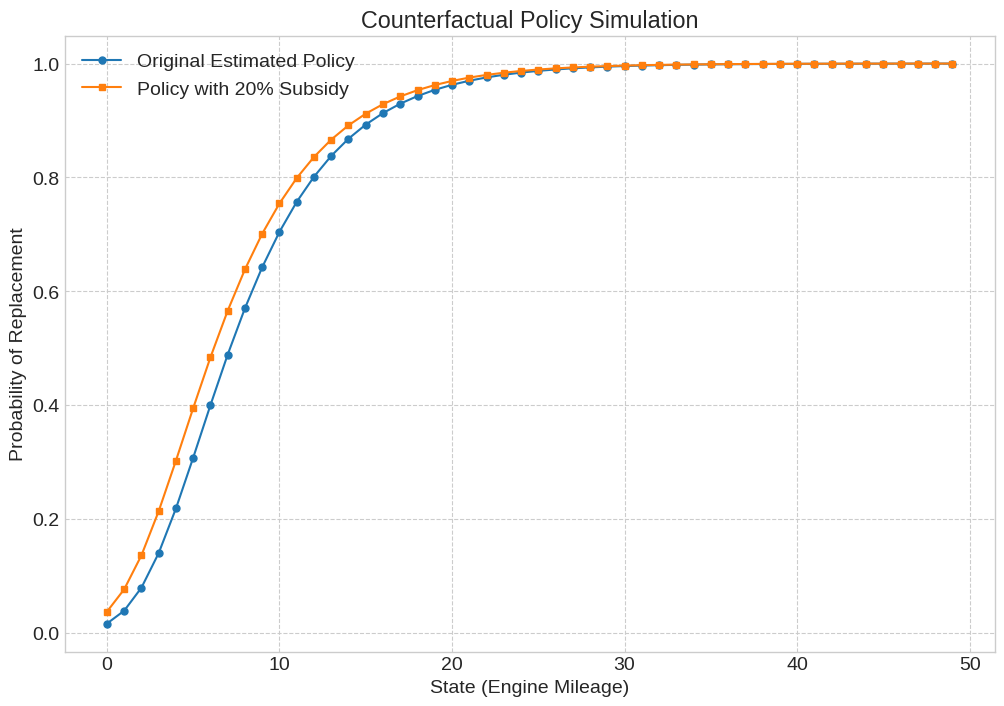

The matplotlib source for this figure:
# === Environment Setup ===
import warnings

import matplotlib.pyplot as plt
import numpy as np
from scipy.optimize import minimize

try:
    import graphviz
    GRAPHVIZ_AVAILABLE = True
except ImportError:
    try:
        import graphviz
        GRAPHVIZ_AVAILABLE = True
    except ImportError:
        GRAPHVIZ_AVAILABLE = False

# --- Configuration ---
plt.style.use('seaborn-v0_8-whitegrid')
plt.rcParams.update({'font.size': 14, 'figure.figsize': (12, 8), 'figure.dpi': 150})
%config InlineBackend.figure_format = 'retina'
np.set_printoptions(suppress=True, linewidth=120, precision=4)
warnings.filterwarnings('ignore', category=FutureWarning)


### NFXP Implementation for Bus Replacement Model

class RustNFXPSolver:
    def __init__(self, n_states, beta, transitions):
        self.n_states = n_states
        self.beta = beta
        self.states = np.arange(n_states)
        self.transitions = transitions # A dict mapping action to transition matrix

    def _get_flow_utilities(self, params):
        theta_R, theta_M = params
        u_maintain = -theta_M * self.states
        u_replace = -theta_R * np.ones(self.n_states)
        return u_maintain, u_replace

    def solve_dp_problem(self, params, tol=1e-8, max_iter=5000):
        u_maintain, u_replace = self._get_flow_utilities(params)
        EV = np.zeros(self.n_states)
        for i in range(max_iter):
            EV_maintain_next = self.transitions['maintain'] @ EV
            EV_replace_next = self.transitions['replace'] @ EV
            V_new = np.logaddexp(u_maintain + self.beta * EV_maintain_next,
                                 u_replace + self.beta * EV_replace_next)
            error = np.max(np.abs(EV - V_new))
            EV = V_new
            if error < tol:
                return EV
        raise RuntimeError(f"Inner Bellman solve did not converge: residual update {error:.3e}")

    def _log_likelihood(self, params, data_choices, data_states):
        if params[0] < 0 or params[1] < 0: return 1e12
        EV = self.solve_dp_problem(params)
        u_maintain, u_replace = self._get_flow_utilities(params)
        v_maintain = u_maintain + self.beta * (self.transitions['maintain'] @ EV)
        v_replace = u_replace + self.beta * (self.transitions['replace'] @ EV)
        log_denom = np.logaddexp(v_maintain, v_replace)
        log_chosen = np.where(data_choices == 0,
                              (v_maintain - log_denom)[data_states],
                              (v_replace - log_denom)[data_states])
        return -np.sum(log_chosen)

    def estimate(self, data_choices, data_states, initial_guess):
        print(f"Starting NFXP estimation from guess: {initial_guess}")
        result = minimize(self._log_likelihood, initial_guess,
                          args=(data_choices, data_states), method='Nelder-Mead',
                          options={'xatol': 1e-6, 'fatol': 1e-6, 'disp': True})
        return result

# === Main Execution ===
N_STATES = 50; DISCOUNT_FACTOR = 0.95
# Transitions: if maintain, age increases by 1. if replace, age resets to 0.
T_MAINTAIN = np.roll(np.eye(N_STATES), 1, axis=1)
T_MAINTAIN[-1, :] = 0
T_MAINTAIN[-1, -1] = 1
assert np.allclose(T_MAINTAIN.sum(axis=1), 1.0)
T_REPLACE = np.zeros((N_STATES, N_STATES)); T_REPLACE[:, 0] = 1
transitions = {'maintain': T_MAINTAIN, 'replace': T_REPLACE}

solver = RustNFXPSolver(N_STATES, DISCOUNT_FACTOR, transitions)
TRUE_PARAMS = [5.0, 0.2]; rng = np.random.default_rng(123)
EV_true = solver.solve_dp_problem(TRUE_PARAMS)
u_m_true, u_r_true = solver._get_flow_utilities(TRUE_PARAMS)
v_m_true = u_m_true + DISCOUNT_FACTOR * (T_MAINTAIN @ EV_true)
v_r_true = u_r_true + DISCOUNT_FACTOR * (T_REPLACE @ EV_true)
prob_maintain_true = np.exp(v_m_true - np.logaddexp(v_m_true, v_r_true))

sim_states = rng.integers(0, N_STATES, 500)
sim_choices = (rng.random(500) > prob_maintain_true[sim_states]).astype(int)

mle_result = solver.estimate(sim_choices, sim_states, initial_guess=[4.0, 0.1])
theta_R_hat, theta_M_hat = mle_result.x
print(f"> **Note:** True Parameters: {TRUE_PARAMS} | Estimated Parameters: {[round(p, 4) for p in mle_result.x]}")


### Counterfactual Policy Simulation
EV_hat = solver.solve_dp_problem(mle_result.x)
u_m_hat, u_r_hat = solver._get_flow_utilities(mle_result.x)
v_m_hat = u_m_hat + solver.beta * (solver.transitions['maintain'] @ EV_hat)
v_r_hat = u_r_hat + solver.beta * (solver.transitions['replace'] @ EV_hat)
prob_replace_hat = np.exp(v_r_hat - np.logaddexp(v_m_hat, v_r_hat))

subsidy = 0.20
params_cf = [theta_R_hat * (1 - subsidy), theta_M_hat]
EV_cf = solver.solve_dp_problem(params_cf)
u_m_cf, u_r_cf = solver._get_flow_utilities(params_cf)
v_m_cf = u_m_cf + solver.beta * (solver.transitions['maintain'] @ EV_cf)
v_r_cf = u_r_cf + solver.beta * (solver.transitions['replace'] @ EV_cf)
prob_replace_cf = np.exp(v_r_cf - np.logaddexp(v_m_cf, v_r_cf))

fig, ax = plt.subplots()
ax.plot(solver.states, prob_replace_hat, '-o', ms=5, label='Original Estimated Policy')
ax.plot(solver.states, prob_replace_cf, '-s', ms=5, label=f'Policy with {subsidy:.0%} Subsidy')
ax.set(xlabel="State (Engine Mileage)", ylabel="Probability of Replacement", title="Counterfactual Policy Simulation")
ax.legend(); ax.grid(True, which='both', linestyle='--')
